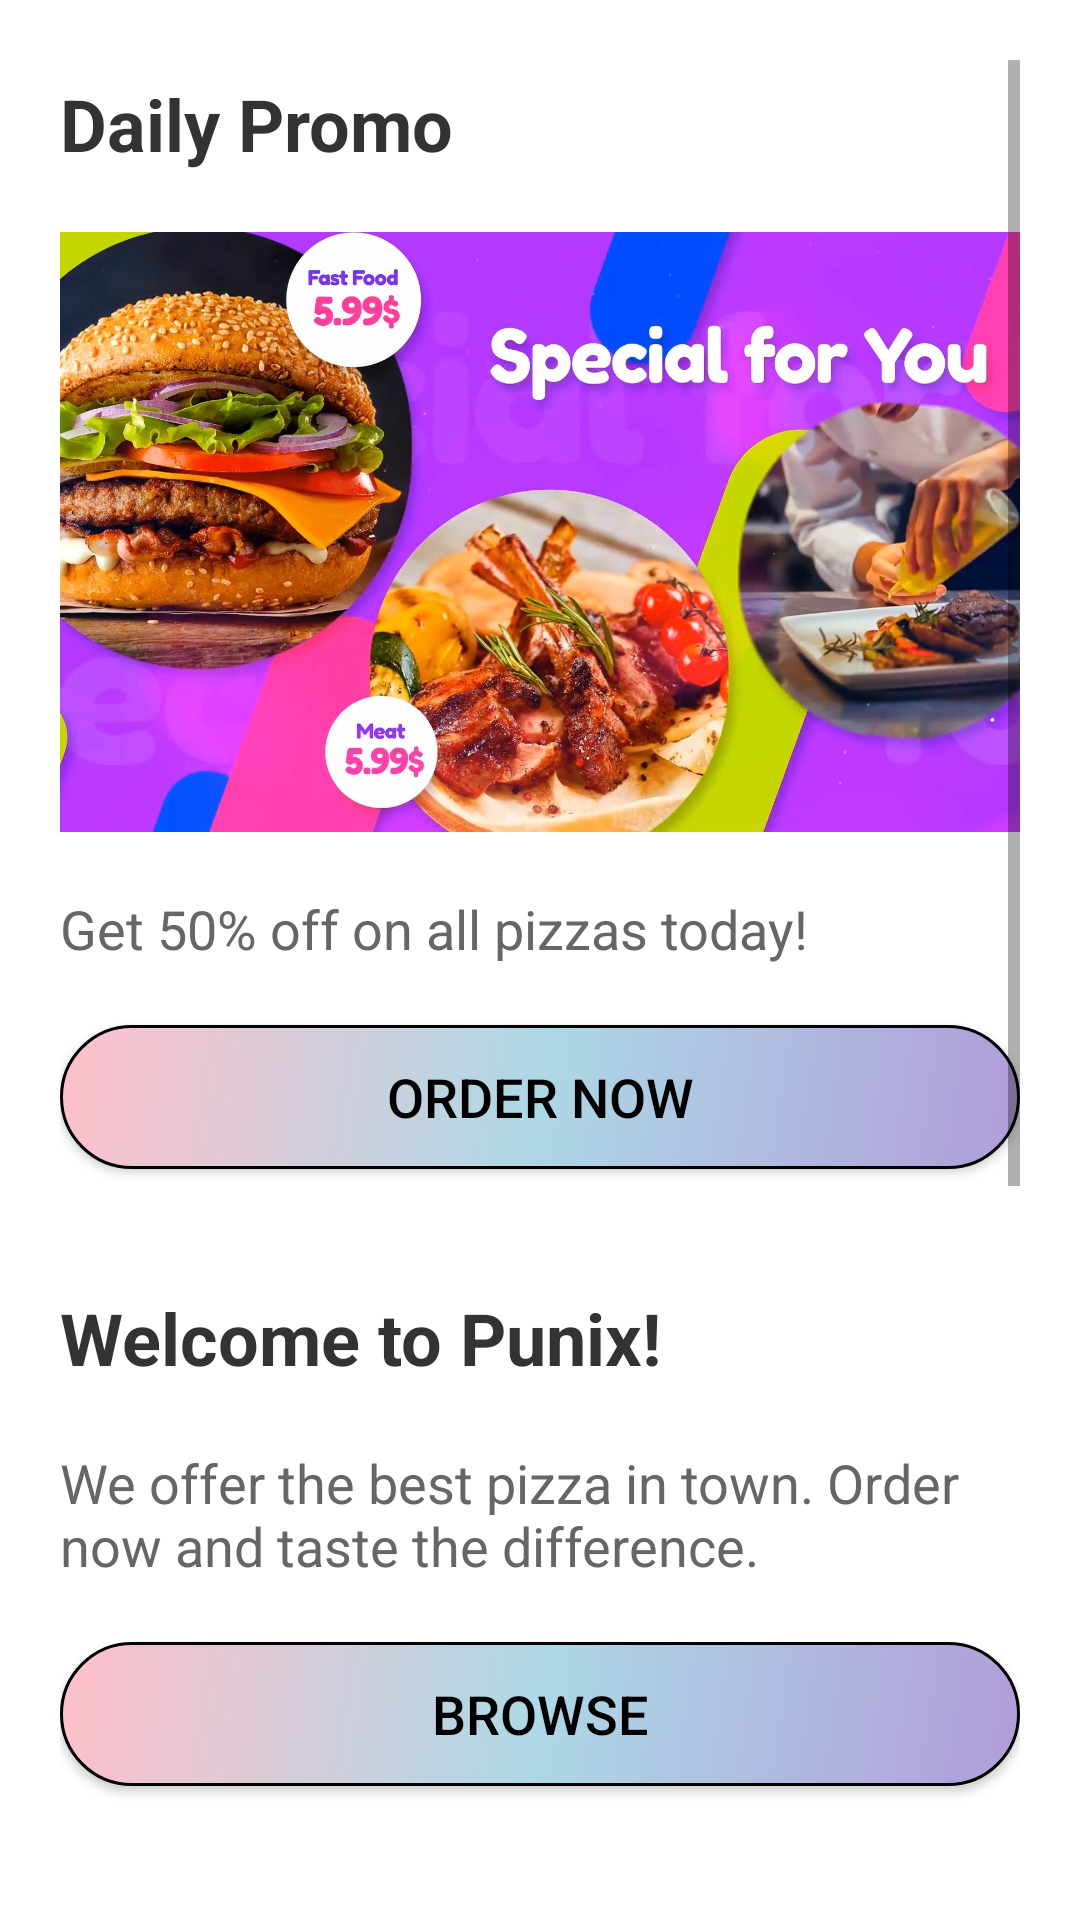

Here is an Android app screen rendered from its layout file. Give the layout XML and the strings, colors and styles it references.
<!-- AndroidManifest.xml: application theme Theme.Punix -->
<!-- res/layout/home_activity.xml -->
<?xml version="1.0" encoding="utf-8"?>
<ScrollView xmlns:android="http://schemas.android.com/apk/res/android"
    android:layout_width="match_parent"
    android:layout_height="match_parent"
    xmlns:tools="http://schemas.android.com/tools"
    android:orientation="vertical"
    android:padding="20dp"
    android:background="#FFFFFF"
    tools:context=".MainActivity">
    <LinearLayout
        android:layout_width="match_parent"
        android:layout_height="wrap_content"
        android:orientation="vertical">

    
    <TextView
        android:id="@+id/daily_promo_title"
        android:layout_width="match_parent"
        android:layout_height="wrap_content"
        android:text="@string/daily_promo"
        android:textColor="#333333"
        android:textSize="24sp"
        android:textStyle="bold"
        android:layout_marginTop="5dp"/>

    <ImageView
        android:id="@+id/daily_promo_image"
        android:layout_width="match_parent"
        android:layout_height="200dp"
        android:src="@drawable/daily_promo_image"
        android:scaleType="centerCrop"
        android:layout_marginTop="20dp"/>

    <TextView
        android:id="@+id/daily_promo_description"
        android:layout_width="match_parent"
        android:layout_height="wrap_content"
        android:text="@string/get_50_off_on_all_pizzas_today"
        android:textColor="#666666"
        android:textSize="18sp"
        android:layout_marginTop="20dp"/>

    <androidx.appcompat.widget.AppCompatButton
        android:id="@+id/daily_promo_button"
        android:layout_width="match_parent"
        android:layout_height="wrap_content"
        android:text="@string/order_now"
        android:textSize="18sp"
        android:textColor="@color/black"
        android:background="@drawable/gradient"
        android:padding="10dp"
        android:layout_marginTop="20dp"/>

    
    <TextView
        android:id="@+id/main_title"
        android:layout_width="match_parent"
        android:layout_height="wrap_content"
        android:text="@string/welcome_to_punix"
        android:textColor="#333333"
        android:textSize="24sp"
        android:textStyle="bold"
        android:layout_marginTop="40dp"/>

    <TextView
        android:id="@+id/main_description"
        android:layout_width="match_parent"
        android:layout_height="wrap_content"
        android:text="@string/we_offer_the_best_pizza_in_town_order_now_and_taste_the_difference"
        android:textColor="#666666"
        android:textSize="18sp"
        android:layout_marginTop="20dp"/>

    <androidx.appcompat.widget.AppCompatButton
        android:id="@+id/browse_button"
        android:layout_width="match_parent"
        android:layout_height="wrap_content"
        android:text="@string/browse"
        android:textSize="18sp"
        android:textColor="@color/black"
        android:background="@drawable/gradient"
        android:padding="10dp"
        android:layout_marginTop="20dp"/>

    <TextView
        android:id="@+id/main_about_us"
        android:layout_width="match_parent"
        android:layout_height="wrap_content"
        android:text="@string/about_us"
        android:textColor="#333333"
        android:textSize="18sp"
        android:textStyle="bold"
        android:layout_marginTop="40dp"/>

    <TextView
        android:id="@+id/main_about_us_description"
        android:layout_width="match_parent"
        android:layout_height="wrap_content"
        android:text="@string/punix_has_been_serving_the_community_for_over_20_years_our_secret_recipe_and_dedication_to_quality_have_made_us_the_best_pizza_place_in_town_we_use_only_the_freshest_ingredients_and_our_pizza_is_baked_to_perfection_come_visit_us_today_and_taste_the_difference_for_yourself"
        android:textColor="#666666"
        android:textSize="18sp"
        android:layout_marginTop="20dp"/>

    <TextView
        android:id="@+id/main_contact_us"
        android:layout_width="match_parent"
        android:layout_height="wrap_content"
        android:text="@string/contact_us"
        android:textColor="#333333"
        android:textSize="18sp"
        android:textStyle="bold"
        android:layout_marginTop="40dp"/>

    <TextView
        android:id="@+id/main_contact_us_description"
        android:layout_width="match_parent"
        android:layout_height="wrap_content"
        android:text="@string/punix_pizza_n123_main_st_ncity_state_12345_nphone_123_456_7890"
        android:textColor="#666666"
        android:textSize="18sp"
        android:layout_marginTop="20dp"/>
    </LinearLayout>
</ScrollView>
<!-- resources referenced by this layout -->
<resources>
  <!-- drawable daily_promo_image: jpg bitmap (drawable, 211871 bytes) -->
  <!-- drawable gradient (drawable) -->
  <?xml version="1.0" encoding="utf-8"?>
  <shape xmlns:android="http://schemas.android.com/apk/res/android"
      android:shape="rectangle">
      
      <corners android:radius="360dp" />
      <gradient
          android:startColor="#b19cd9"
          android:centerColor="#ADD8E6"
          android:endColor="#FFC0CB"
          android:angle="135" />
      <stroke android:width="3px" android:color="#000000" />
  </shape>
  <string name="about_us">About us</string>
  <string name="browse">Browse</string>
  <string name="contact_us">Contact us</string>
  <string name="daily_promo">Daily Promo</string>
  <string name="get_50_off_on_all_pizzas_today">Get 50% off on all pizzas today!</string>
  <string name="order_now">Order now</string>
  <string name="punix_has_been_serving_the_community_for_over_20_years_our_secret_recipe_and_dedication_to_quality_have_made_us_the_best_pizza_place_in_town_we_use_only_the_freshest_ingredients_and_our_pizza_is_baked_to_perfection_come_visit_us_today_and_taste_the_difference_for_yourself">Punix has been serving the community for over 20 years. Our secret recipe and dedication to quality have made us the best pizza place in town. We use only the freshest ingredients and our pizza is baked to perfection. Come visit us today and taste the difference for yourself.</string>
  <string name="punix_pizza_n123_main_st_ncity_state_12345_nphone_123_456_7890">Punix Pizza \n123 Main St, \nCity, State 12345\nPhone: (123) 456-7890</string>
  <string name="we_offer_the_best_pizza_in_town_order_now_and_taste_the_difference">We offer the best pizza in town. Order now and taste the difference.</string>
  <string name="welcome_to_punix">Welcome to Punix!</string>
  <style name="Theme.Punix" parent="Theme.MaterialComponents.DayNight.DarkActionBar">
          
          <item name="colorPrimary">@color/purple_500</item>
          <item name="colorPrimaryVariant">@color/purple_700</item>
          <item name="colorOnPrimary">@color/white</item>
          
          <item name="colorSecondary">@color/teal_200</item>
          <item name="colorSecondaryVariant">@color/teal_700</item>
          <item name="colorOnSecondary">@color/black</item>
          
          <item name="android:statusBarColor">?attr/colorPrimaryVariant</item>
          
      </style>
  <!-- not gathered from this repository: default colours our renderer supplied (Android Studio template values) -->
  <color name="purple_500">#FF6200EE</color>
  <color name="purple_700">#FF3700B3</color>
  <color name="teal_200">#FF03DAC5</color>
  <color name="teal_700">#FF018786</color>
  <color name="black">#FF000000</color>
  <color name="white">#FFFFFFFF</color>
</resources>
